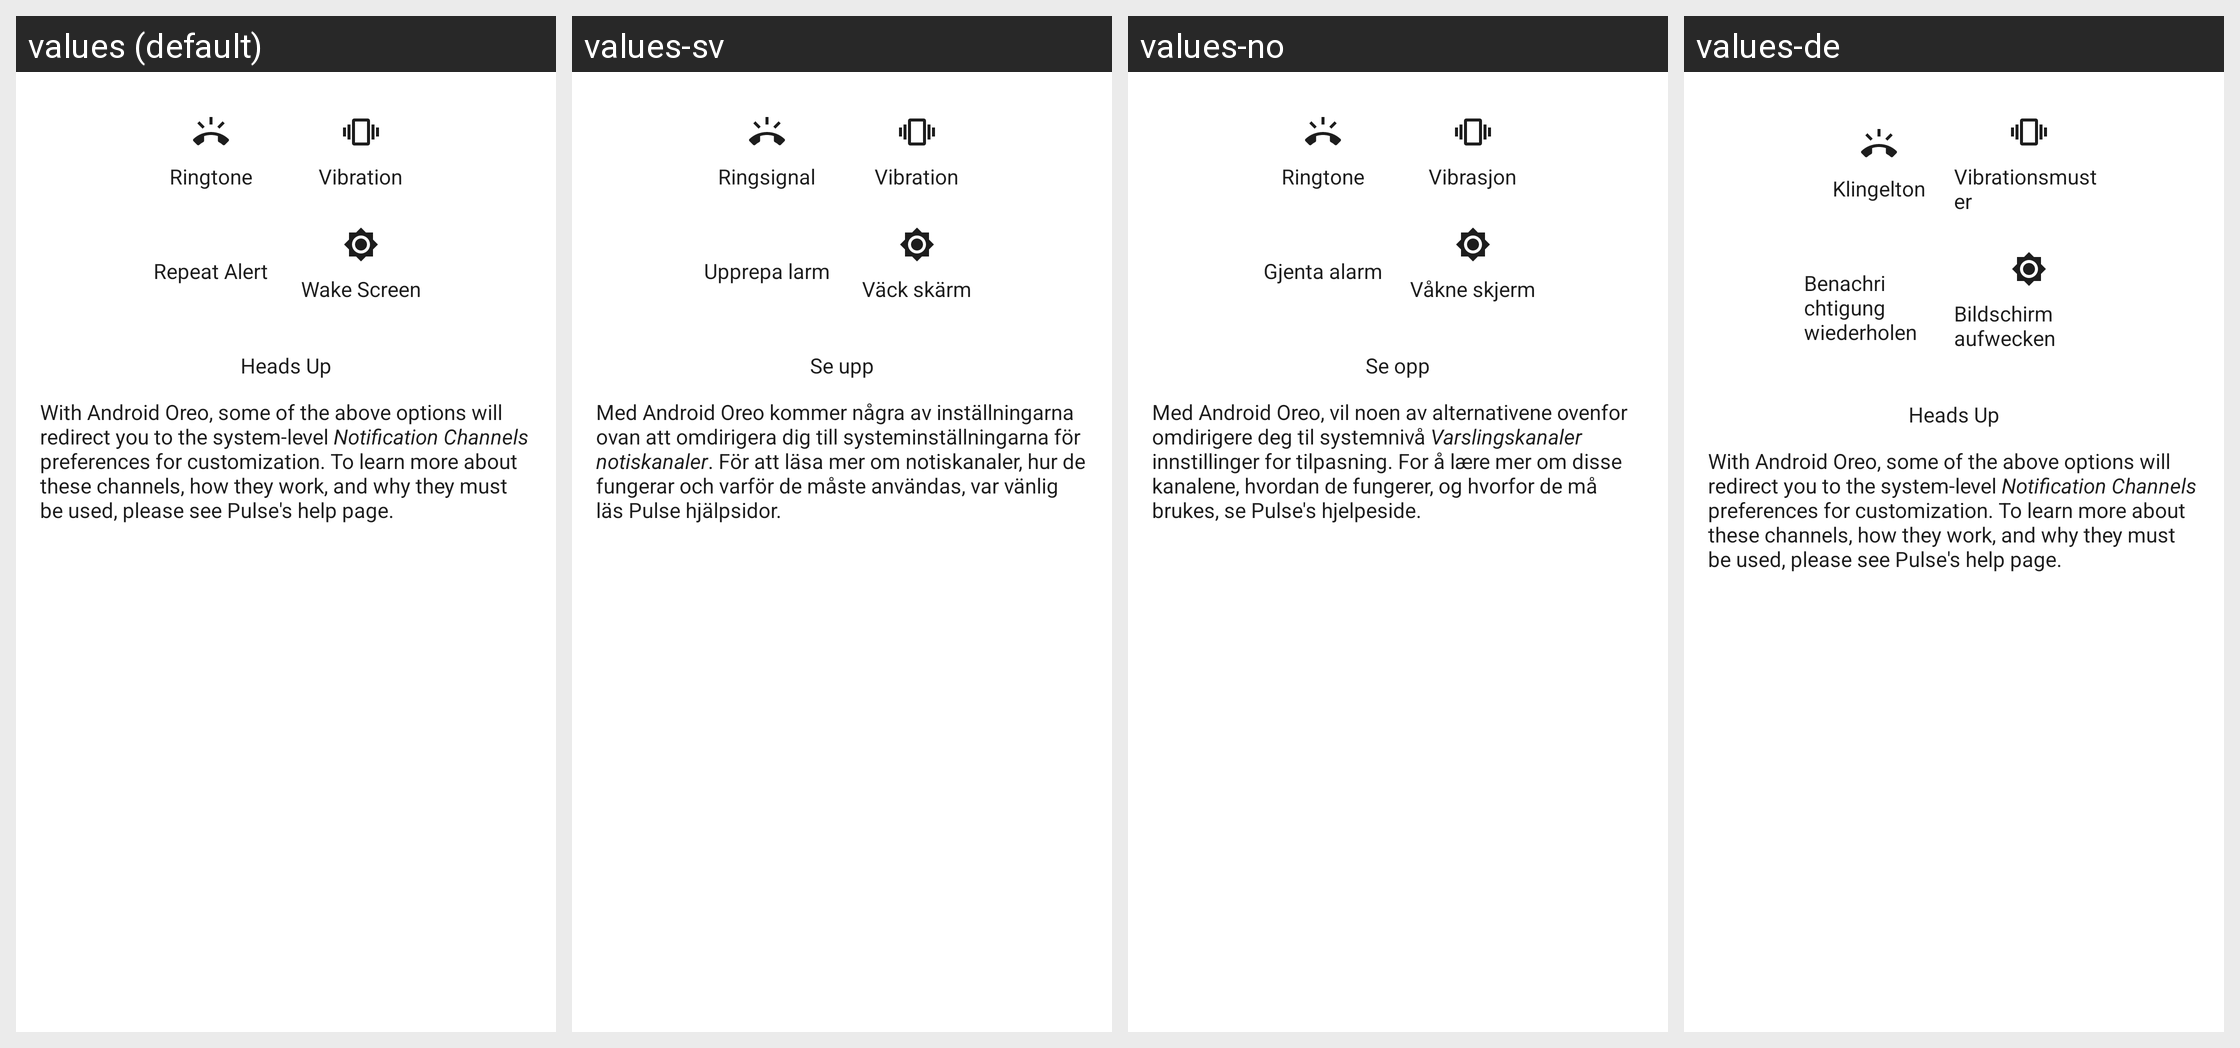

Here is an Android app screen in its default locale and in the app's own translations. Write out the translated-string differences for the strings that appear on this screen.
Android screen res/layout/preference_notifications.xml rendered under 4 locales, left to right: values (default), values-sv, values-no, values-de. Device: Nexus 5 (rendered at 1080×1920; each locale shown at half size, 540×960, under a caption strip naming it); theme Theme.MaterialComponents.DayNight.NoActionBar.
Other locales in the repository, not shown: values-ar, values-cs, values-da, values-es, values-es-rES, values-fa, values-fi, values-fr, values-he, values-it, values-iw, values-ko, values-nl, values-pl, values-pt, values-pt-rBR, values-ro, values-ru, values-tr, values-uk, values-zh-rCN.
Strings drawn on this screen, with the default value and each locale's value (text and hints the layout hard-codes, and strings that could not be matched under every locale, appear in the picture but are not listed):

ringtone
  values: Ringtone
  values-sv: Ringsignal
  values-no: Ringtone
  values-de: Klingelton

vibrate
  values: Vibration
  values-sv: Vibration
  values-no: Vibrasjon
  values-de: Vibrationsmuster

repeat_interval
  values: Repeat Alert
  values-sv: Upprepa larm
  values-no: Gjenta alarm
  values-de: Benachrichtigung wiederholen

wake_screen
  values: Wake Screen
  values-sv: Väck skärm
  values-no: Våkne skjerm
  values-de: Bildschirm aufwecken

heads_up
  values: Heads Up
  values-sv: Se upp
  values-no: Se opp
  values-de: Heads Up

channels_global_warning_3
  values: With Android Oreo, some of the above options will redirect you to the system-level Notification Channels preferences for customization. To learn more about these channels, how they work, and why they must be used, please see Pulse's help page.
  values-sv: Med Android Oreo kommer några av inställningarna ovan att omdirigera dig till systeminställningarna för notiskanaler. För att läsa mer om notiskanaler, hur de fungerar och varför de måste användas, var vänlig läs Pulse hjälpsidor.
  values-no: Med Android Oreo, vil noen av alternativene ovenfor omdirigere deg til systemnivå Varslingskanaler innstillinger for tilpasning. For å lære mer om disse kanalene, hvordan de fungerer, og hvorfor de må brukes, se Pulse's hjelpeside.
  values-de: With Android Oreo, some of the above options will redirect you to the system-level Notification Channels preferences for customization. To learn more about these channels, how they work, and why they must be used, please see Pulse's help page.  [not translated; the default value is used]
